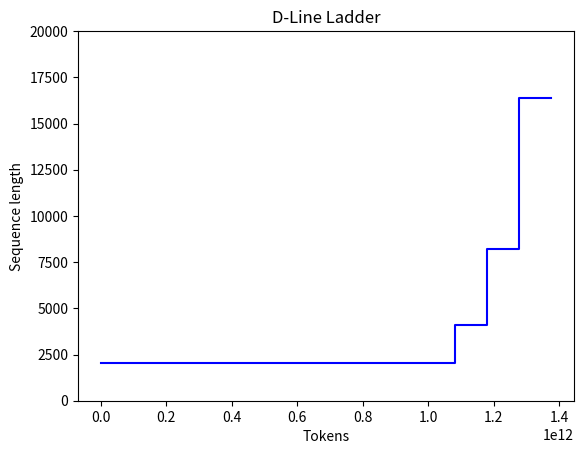

This chart was generated by the following Python code:
import matplotlib.pyplot as plt

if __name__ == "__main__":
    warmup_iters = 2000
    learning_rate = 3e-4
    min_lr = 1e-5
    lr_decay_iters = 625000

    x = [0, 1081344000000]
    y = [2048, 2048]

    x.append(x[-1])
    y.append(4096)
    x.append(x[-1] + 98304000000)
    y.append(4096)

    x.append(x[-1])
    y.append(8192)
    x.append(x[-1] + 98304000000)
    y.append(8192)

    x.append(x[-1])
    y.append(16384)
    x.append(x[-1] + 98304000000)
    y.append(16384)

    plt.ylim(0, 20000)
    plt.plot(x, y, c='blue')

    plt.ylabel('Sequence length')
    plt.xlabel('Tokens')
    plt.title('D-Line Ladder')
    plt.show()
